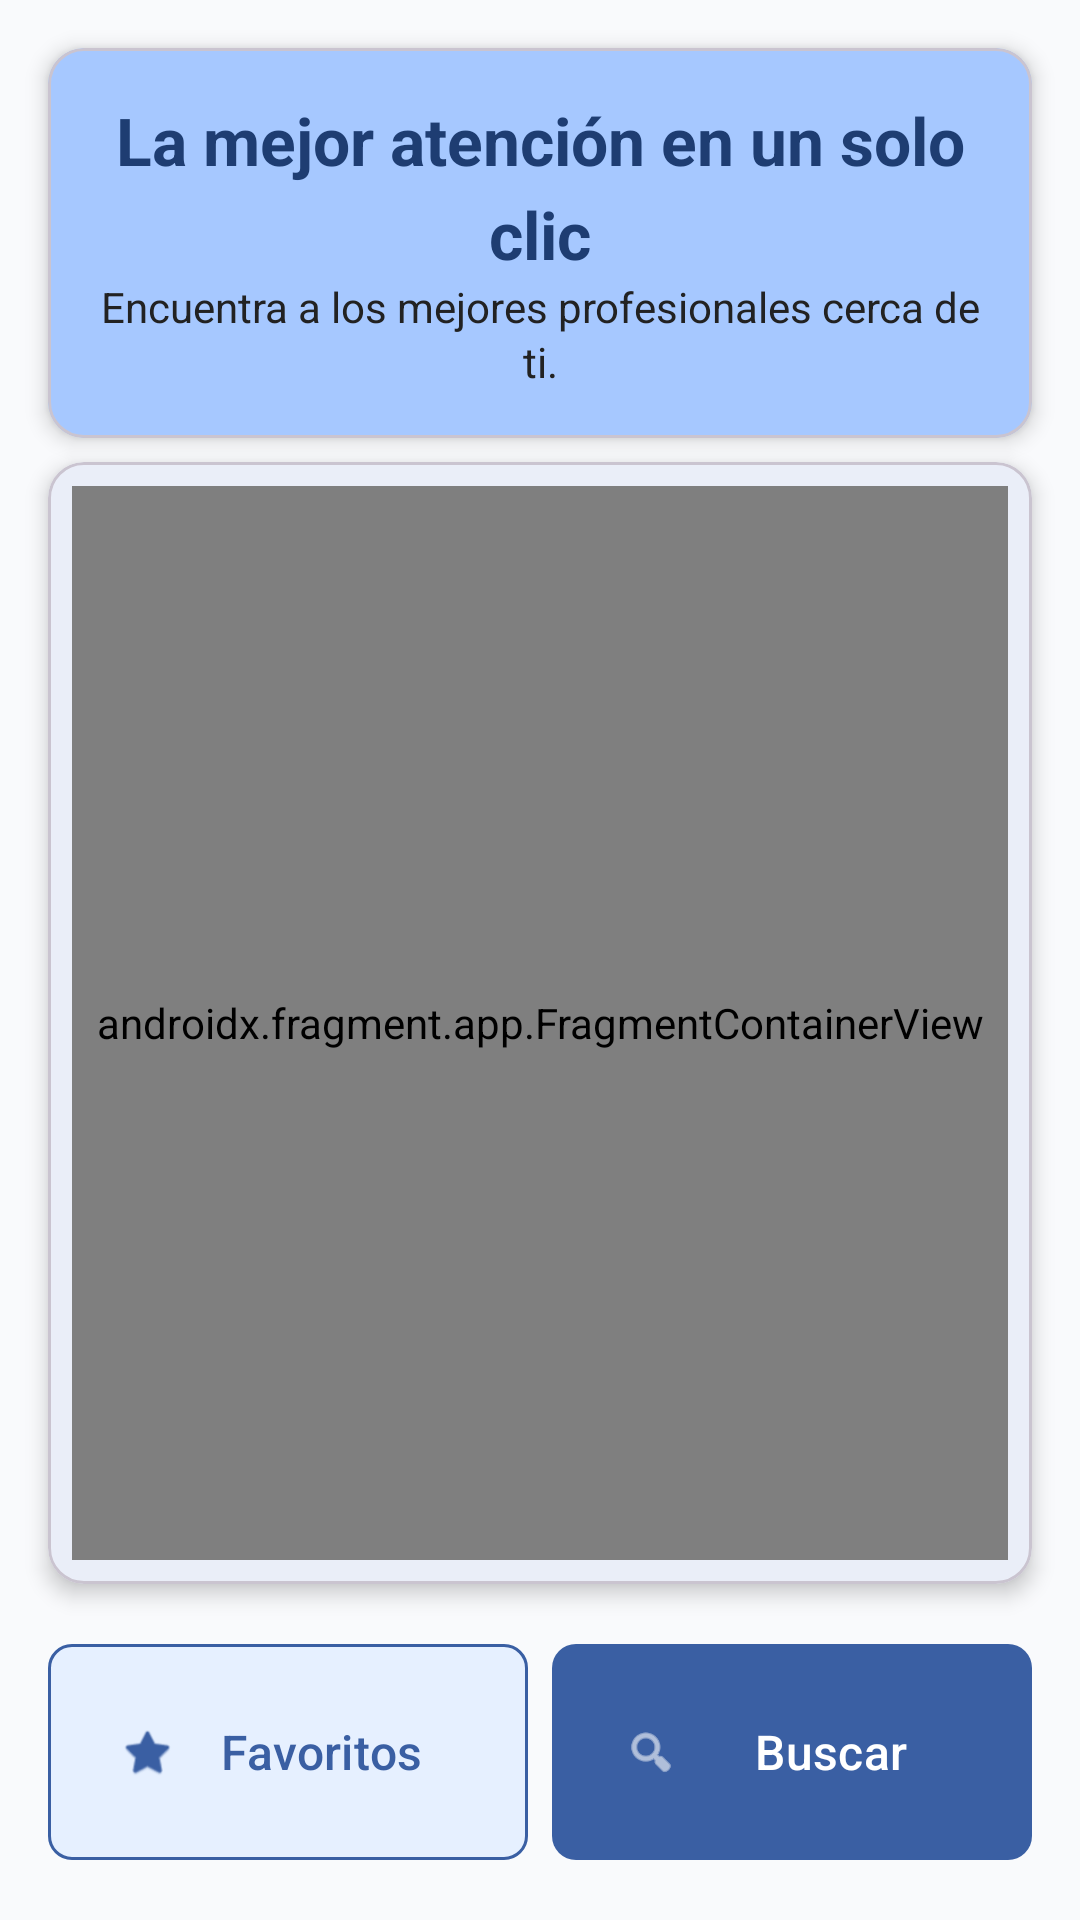

The Android layout XML behind this screen, and the referenced resources:
<!-- AndroidManifest.xml: application theme Theme.VitaSaludApp -->
<!-- res/layout/fragment_home.xml -->
<?xml version="1.0" encoding="utf-8"?>
<androidx.constraintlayout.widget.ConstraintLayout
    xmlns:android="http://schemas.android.com/apk/res/android"
    xmlns:app="http://schemas.android.com/apk/res-auto"
    android:layout_width="match_parent"
    android:layout_height="match_parent"
    android:background="@color/colorSurface"
    android:padding="8dp">

    
    <com.google.android.material.card.MaterialCardView
        android:id="@+id/headerCard"
        android:layout_width="0dp"
        android:layout_height="wrap_content"
        app:cardElevation="4dp"
        app:cardCornerRadius="12dp"
        app:cardBackgroundColor="@color/colorPrimaryLight"
        app:layout_constraintTop_toTopOf="parent"
        app:layout_constraintStart_toStartOf="parent"
        app:layout_constraintEnd_toEndOf="parent"
        android:layout_margin="8dp">

        <androidx.constraintlayout.widget.ConstraintLayout
            android:layout_width="match_parent"
            android:layout_height="wrap_content"
            android:padding="16dp">

            
            <TextView
                android:id="@+id/text_inicio_titulo"
                android:layout_width="0dp"
                android:layout_height="wrap_content"
                android:text="@string/la_mejor_atenci_n_en_un_solo_clic"
                android:textColor="@color/colorSecondaryDark"
                android:textSize="22sp"
                android:textStyle="bold"
                android:gravity="center"
                android:textAlignment="center"
                android:lineSpacingMultiplier="1.2"
                app:layout_constraintTop_toTopOf="parent"
                app:layout_constraintBottom_toTopOf="@id/text_inicio_subtitulo"
                app:layout_constraintStart_toStartOf="parent"
                app:layout_constraintEnd_toEndOf="parent"
                app:layout_constraintVertical_chainStyle="packed"/>

            
            <TextView
                android:id="@+id/text_inicio_subtitulo"
                android:layout_width="0dp"
                android:layout_height="wrap_content"
                android:text="@string/encuentra_a_los_mejores_profesionales_cerca_de_ti"
                android:textColor="@color/colorText"
                android:textSize="14sp"
                android:gravity="center"
                android:textAlignment="center"
                android:lineSpacingMultiplier="1.1"
                app:layout_constraintTop_toBottomOf="@id/text_inicio_titulo"
                app:layout_constraintBottom_toBottomOf="parent"
                app:layout_constraintStart_toStartOf="parent"
                app:layout_constraintEnd_toEndOf="parent"/>
        </androidx.constraintlayout.widget.ConstraintLayout>
    </com.google.android.material.card.MaterialCardView>

    
    <com.google.android.material.card.MaterialCardView
        android:id="@+id/Card_contenido"
        android:layout_width="0dp"
        android:layout_height="0dp"
        app:cardElevation="4dp"
        app:cardCornerRadius="12dp"
        app:layout_constraintTop_toBottomOf="@id/headerCard"
        app:layout_constraintStart_toStartOf="parent"
        app:layout_constraintEnd_toEndOf="parent"
        app:layout_constraintBottom_toTopOf="@id/botones_principales_inicio"
        android:layout_margin="8dp">

        <androidx.constraintlayout.widget.ConstraintLayout
            android:layout_width="match_parent"
            android:layout_height="match_parent"
            android:padding="8dp">

            <androidx.fragment.app.FragmentContainerView
                android:id="@+id/nav_host_fragment_home"
                android:layout_width="match_parent"
                android:layout_height="match_parent"
                android:name="androidx.navigation.fragment.NavHostFragment"
                app:defaultNavHost="true"
                app:navGraph="@navigation/home_nav_graph"
                app:layout_constraintTop_toTopOf="parent"
                app:layout_constraintBottom_toBottomOf="parent"
                app:layout_constraintStart_toStartOf="parent"
                app:layout_constraintEnd_toEndOf="parent"/>
        </androidx.constraintlayout.widget.ConstraintLayout>
    </com.google.android.material.card.MaterialCardView>

    
    <LinearLayout
        android:id="@+id/botones_principales_inicio"
        android:layout_width="0dp"
        android:layout_height="wrap_content"
        android:orientation="horizontal"
        android:gravity="center"
        android:padding="8dp"
        app:layout_constraintBottom_toBottomOf="parent"
        app:layout_constraintEnd_toEndOf="parent"
        app:layout_constraintStart_toStartOf="parent">

        
        <com.google.android.material.button.MaterialButton
            android:id="@+id/btn_favoritos"
            style="@style/Widget.Material3.Button.OutlinedButton"
            android:layout_width="0dp"
            android:layout_height="80dp"
            android:layout_marginEnd="4dp"
            android:layout_weight="1"
            android:text="@string/favoritos"
            android:textColor="@color/colorPrimaryDark"
            app:backgroundTint="@color/colorPrimarySuperLight"
            android:textSize="16sp"
            app:cornerRadius="8dp"
            app:icon="@android:drawable/btn_star"
            app:iconTint="@color/colorPrimaryDark"
            app:strokeColor="@color/colorPrimaryDark"
            app:strokeWidth="1dp" />

        
        <com.google.android.material.button.MaterialButton
            android:id="@+id/btn_buscar"
            style="@style/Widget.Material3.Button"
            android:layout_width="0dp"
            android:layout_height="80dp"
            android:layout_marginStart="4dp"
            android:layout_weight="1"
            android:text="@string/buscarbutton"
            android:textColor="@android:color/white"
            android:textSize="16sp"
            app:backgroundTint="@color/colorPrimaryDark"
            app:cornerRadius="8dp"
            app:icon="@android:drawable/ic_menu_search"
            app:iconTint="@android:color/white" />
    </LinearLayout>

</androidx.constraintlayout.widget.ConstraintLayout>
<!-- resources referenced by this layout -->
<resources>
  <color name="colorPrimaryDark">@color/blue_700</color>
  <color name="colorPrimaryLight">@color/blue_100</color>
  <color name="colorPrimarySuperLight">@color/blue_50</color>
  <color name="colorSecondaryDark">@color/blue_900</color>
  <color name="colorSurface">@color/gray_50</color>
  <color name="colorText">@color/gray_800</color>
  <string name="buscarbutton">Buscar</string>
  <string name="encuentra_a_los_mejores_profesionales_cerca_de_ti">Encuentra a los mejores profesionales cerca de ti.</string>
  <string name="favoritos">Favoritos</string>
  <string name="la_mejor_atenci_n_en_un_solo_clic">La mejor atención en un solo clic</string>
  <style name="Theme.VitaSaludApp" parent="Base.Theme.VitaSaludApp" />
  <color name="blue_700">#3A5FA3</color>
  <color name="blue_100">#A6C8FF</color>
  <color name="blue_50">#E6F0FF</color>
  <color name="blue_900">#1E3D72</color>
  <color name="gray_50">#F9FAFC</color>
  <color name="gray_800">#222222</color>
  <style name="Base.Theme.VitaSaludApp" parent="Theme.Material3.DayNight.NoActionBar">
          
          <item name="colorPrimary">@color/colorPrimary</item>
          <item name="colorPrimaryContainer">@color/colorPrimaryLight</item>
          <item name="colorOnPrimary">@color/colorOnPrimary</item>
  
          
          <item name="colorSecondary">@color/colorSecondary</item>
          <item name="colorSecondaryContainer">@color/colorPrimaryDark</item>
          <item name="colorOnSecondary">@color/colorOnPrimary</item>
  
          
          <item name="android:colorBackground">@color/colorBackground</item> 
          <item name="colorSurface">@color/colorSurface</item>
          <item name="colorOnSurface">@color/colorText</item>
          <item name="colorOnSurfaceVariant">@color/colorTextSecondary</item>
  
          
          <item name="colorPrimaryInverse">@color/blue_700</item>
          <item name="colorSurfaceVariant">@color/blue_50</item>
  
          
          <item name="android:statusBarColor">?attr/colorPrimaryContainer</item> 
          <item name="android:navigationBarColor">@color/colorBackground</item> 
      </style>
  <color name="colorPrimary">@color/blue_500</color>
  <color name="colorOnPrimary">@color/white</color>
  <color name="colorSecondary">@color/blue_200</color>
  <color name="colorBackground">@color/white</color>
  <color name="colorTextSecondary">@color/gray_500</color>
  <color name="blue_500">#5B84D6</color>
  <color name="white">#FFFFFF</color>
  <color name="blue_200">#7DAEFF</color>
  <color name="gray_500">#6C6C6C</color>
</resources>
